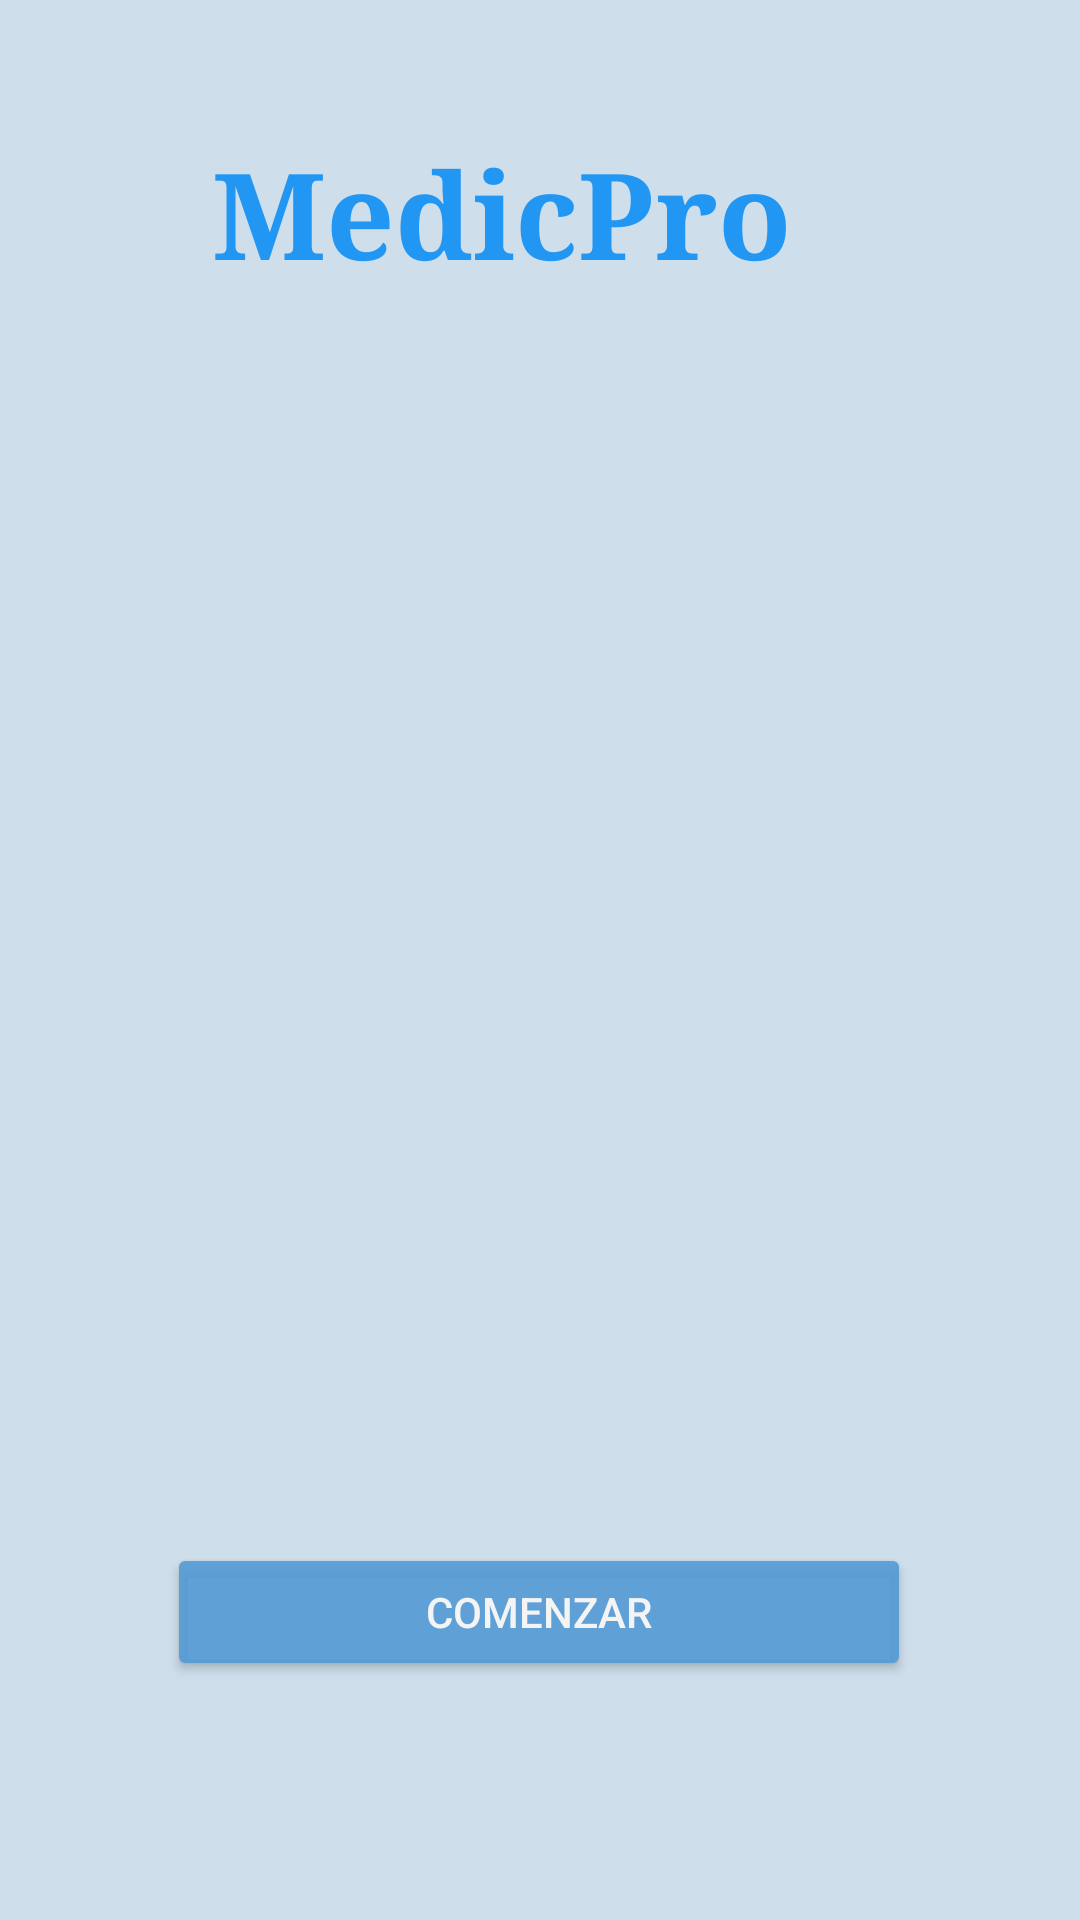

Here is an Android app screen rendered from its layout file. Give the layout XML and the strings, colors and styles it references.
<!-- AndroidManifest.xml: application theme Theme.Proyecto_MedicPro_Grupo2 -->
<!-- res/layout/activity_main.xml -->
<?xml version="1.0" encoding="utf-8"?>
<androidx.constraintlayout.widget.ConstraintLayout xmlns:android="http://schemas.android.com/apk/res/android"
    xmlns:app="http://schemas.android.com/apk/res-auto"
    xmlns:tools="http://schemas.android.com/tools"
    android:id="@+id/main"
    android:layout_width="match_parent"
    android:layout_height="match_parent"
    android:background="#CEDEEA"
    tools:context=".MainActivity">

    <TextView
        android:id="@+id/textView"
        android:layout_width="219dp"
        android:layout_height="49dp"
        android:drawableTint="#002B2D30"
        android:text="MedicPro"
        android:textColor="#2196F3"
        android:textColorHighlight="#2196F3"
        android:textSize="40sp"
        android:textStyle="bold"
        android:typeface="serif"
        app:layout_constraintBottom_toTopOf="@+id/linearLayout"
        app:layout_constraintEnd_toEndOf="parent"
        app:layout_constraintHorizontal_bias="0.5"
        app:layout_constraintStart_toStartOf="parent"
        app:layout_constraintTop_toTopOf="parent"
        app:layout_constraintVertical_bias="0.44" />

    <LinearLayout
        android:id="@+id/linearLayout"
        android:layout_width="322dp"
        android:layout_height="342dp"
        android:orientation="vertical"
        app:layout_constraintBottom_toBottomOf="parent"
        app:layout_constraintEnd_toEndOf="parent"
        app:layout_constraintHorizontal_bias="0.5"
        app:layout_constraintStart_toStartOf="parent"
        app:layout_constraintTop_toTopOf="parent"
        app:layout_constraintVertical_bias="0.5">

        <ImageView
            android:id="@+id/imageView"
            android:layout_width="match_parent"
            android:layout_height="343dp"
            app:srcCompat="@drawable/imginicio" />

    </LinearLayout>

    <Button
        android:id="@+id/btnComenzar"
        android:layout_width="248dp"
        android:layout_height="46dp"
        android:backgroundTint="#E8549CD6"
        android:onClick="VentanaInicio"
        android:text="Comenzar"
        android:textColor="#F4F4F4"
        app:layout_constraintBottom_toBottomOf="parent"
        app:layout_constraintEnd_toEndOf="parent"
        app:layout_constraintHorizontal_bias="0.498"
        app:layout_constraintStart_toStartOf="parent"
        app:layout_constraintTop_toBottomOf="@+id/linearLayout"
        app:layout_constraintVertical_bias="0.226" />

</androidx.constraintlayout.widget.ConstraintLayout>
<!-- resources referenced by this layout -->
<resources>
  <style name="Theme.Proyecto_MedicPro_Grupo2" parent="Base.Theme.Proyecto_MedicPro_Grupo2" />
  <style name="Base.Theme.Proyecto_MedicPro_Grupo2" parent="Theme.Material3.DayNight.NoActionBar">
          
          
      </style>
</resources>
